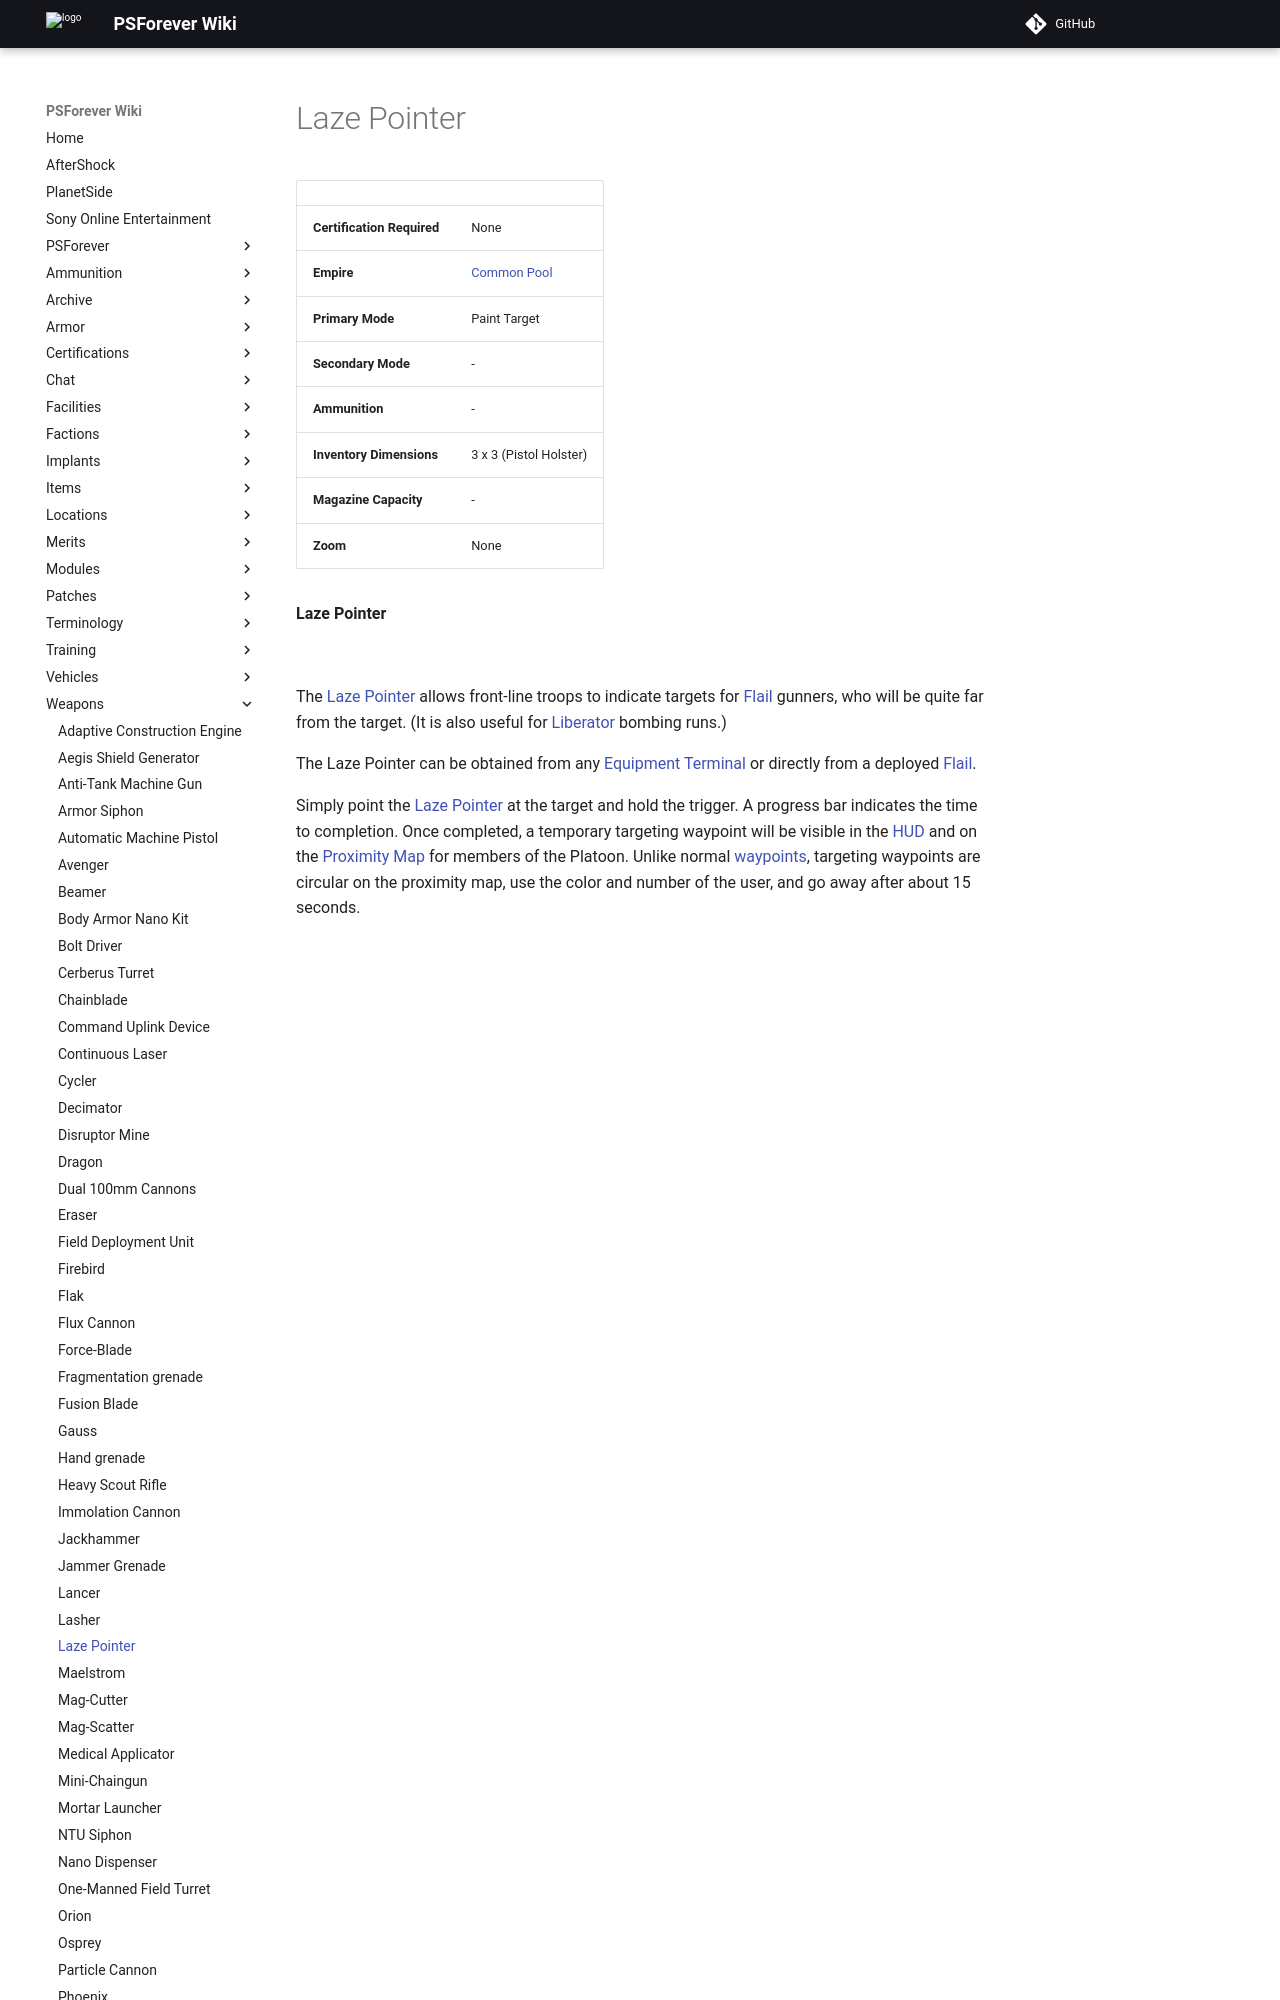

repository: psforever/wiki · page: weapons/Laze_Pointer/index.html · generator: mkdocs

# Laze Pointer

![](../images/Laze_Pointer.jpg){ class="figure" }
![](../images/Laze_powered.jpg){ class="figure" }

|                            |                                              |
| -------------------------- | -------------------------------------------- |
| **Certification Required** | None                                         |
| **Empire**                 | [Common Pool](../terminology/Common_Pool.md) |
| **Primary Mode**           | Paint Target                                 |
| **Secondary Mode**         | \-                                           |
| **Ammunition**             | \-                                           |
| **Inventory Dimensions**   | 3 x 3 (Pistol Holster)                       |
| **Magazine Capacity**      | \-                                           |
| **Zoom**                   | None                                         |

**Laze Pointer**

![](../images/Laze-Icon.jpg)

The [Laze Pointer](Laze_Pointer.md) allows front-line troops to indicate targets
for [Flail](../vehicles/Flail.md) gunners, who will be quite far from the
target. (It is also useful for [Liberator](../vehicles/Liberator.md) bombing
runs.)

The Laze Pointer can be obtained from any
[Equipment Terminal](../items/Equipment_Terminal.md) or directly from a deployed
[Flail](../vehicles/Flail.md).
